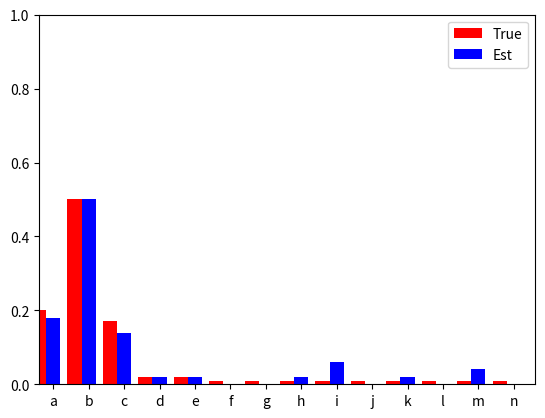

Here is the Python script that generated this plot:
'''
[redacted]
Date: 2014-09-01, updated 2017-09-30
Copyright: This work is licensed under a Creative Commons
Attribution-NonCommercial 4.0 International License
(http://creativecommons.org/licenses/by-nc/4.0/): You may re-use,
redistribute, or modify this work for non-commercial purposes provided
you retain attribution to any previous author(s).
'''
#from __future__ import division
import sys
from math import log, isclose
from collections import defaultdict
import matplotlib.pyplot as plt
import numpy as np #numpy provides useful maths and vector operations
from numpy.random import random_sample


#This function isn't actually used in the lab, but included to show
#a simpler example of a bar chart than plot_distributions below.
def plot_histogram(values, counts):
    '''plot_histogram is a very general function that takes a list of
    values and a list of counts (one for each value, counts need no be
    integers), and makes a bar plot showing the count for each value.
    '''
    if len(values) != len(counts):
        print('ERROR: plot_histogram requires two list arguments of the same length')
        sys.exit(1)
    plt.clf()
    #arange() is like range() but returns a numpy array instead of a list
    x_pos = np.arange(len(counts)) 
    #first arg (x_pos) is the position of left hand side of bar
    #second arg (counts) is the height of bar
    plt.bar(x_pos,counts)
    #default bar width is .8, so put labels at left side + .4 (middle of bar)
    plt.xticks(x_pos+.4, values)
    plt.ylim([0,sum(counts)])
    plt.show()

def plot_distributions(true_distr, est_distr):
    ''' plot_distributions takes two distributions, represented as
    dictionaries, with key-value pairs being each outcome and its
    probability.  The first argument is assumed to be the true
    distribution and the second one an estimated distribution. It
    plots these next to each other in a bar plot.  
    '''
    #When we access the items in a dictionary, they are in no
    #particular order, so to make sure the true and estimated
    #probabilities correspond to the same outcome, we need to sort the
    #items in each dictionary, and we also checked to make sure that
    #the keys in the dictionaries match (i.e., they are distributions
    #over the same set of outcomes)
    plt.clf()
    sorted_true = sorted(true_distr.items()) #get sorted list of (key,val) pairs
    #next lines use list comrehension, a concise way to replace for loops
    true_labels = [item[0] for item in sorted_true] #list of keys, still sorted
    true_probs = [item[1] for item in sorted_true] #list of values, still sorted
    sorted_est = sorted(est_distr.items())
    est_labels = [item[0] for item in sorted_est]
    est_probs = [item[1] for item in sorted_est]
    if (true_labels != est_labels):
        print('ERROR: plot_distributions requires two distributions over the same set of outcomes')
        sys.exit(1)
    #the x_pos array will be the position of left side of each bar
    #arange() is like range() except creates an array instead of list
    x_pos = np.arange(len(true_labels))
    bar_width = .4 
    #bar() requires the position and height of each bar;
    #we also add a the width and color
    bars1 = plt.bar(x_pos, true_probs, bar_width, color='r')
    #second distribution has bars shifted to the right by .4
    bars2 = plt.bar(x_pos+.4, est_probs, bar_width, color='b')
    plt.xticks(x_pos+.4, true_labels)
    plt.legend( (bars1[0], bars2[0]), ('True', 'Est'))
    plt.ylim([0,sum(true_probs)]) #set max value of y axis
    plt.xlim([0,len(true_labels)])  #set max value of x axis
    plt.show()

def generate_random_sequence(distribution, N):
    ''' generate_random_sequence takes a distribution (represented as a
    dictionary of outcome-probability pairs) and a number of samples N
    and returns a list of N samples from the distribution.  
    This is a modified version of a sequence generator by fraxel on
    StackOverflow:
    http://stackoverflow.com/questions/11373192/generating-discrete-random-variables-with-specified-weights-using-scipy-or-numpy
    '''
    #As noted elsewhere, the ordering of keys and values accessed from
    #a dictionary is arbitrary. However we are guaranteed that keys()
    #and values() will use the *same* ordering, as long as we have not
    #modified the dictionary in between calling them.
    outcomes = np.array(list(distribution.keys()))
    probs = np.array(list(distribution.values()))
    #make an array with the cumulative sum of probabilities at each
    #index (ie prob. mass func)
    bins = np.cumsum(probs)
    #create N random #s from 0-1
    #digitize tells us which bin they fall into.
    #return the sequence of outcomes associated with that sequence of bins
    #(we convert it from array back to list first)
    return list(outcomes[np.digitize(random_sample(N), bins)])

def normalize_counts(counts):
    ''' normalize_counts takes a dictionary of counts as an argument and
    returns a corresponding dictionary of probabilities by normalizing
    the counts to sum to 1.
    '''
    total_counts = sum(counts.values()) 
    normalized_counts = {key: value / total_counts for key, value in counts.items()}
    ## students need to fill in correct function
    return normalized_counts

def compute_likelihood(data, model):
    '''compute_likelihood takes a model (ie distribution, represented
    as a dictionary of outcome-probability pairs) and a list of
    outcomes (the data) and computes the likelihood P(data | model)
    '''
    likelihood = 1
    for str in data:
        likelihood *= model[str]
    ## students need to fill in correct function
    return likelihood
        
def compute_log_likelihood(data, model):        
    '''compute_likelihood takes a model (ie distribution, represented
    as a dictionary of outcome-probability pairs) and a list of
    outcomes (the data) and computes the log (base 10) of the
    likelihood
    '''
    # Initialize log likelihood to 0
    log_likelihood = 0.0

    # Iterate over each character in the data sequence
    for char in data:
        # Get the probability of the character from the model
        if char in model:
            prob = model[char]
            # Check if the probability is greater than zero
            if prob > 0:
                log_likelihood += np.log10(prob)
            else:
                # If the probability is zero, the log is undefined, return negative infinity
                return float('-inf')
        else:
            # If character is not in model, it means its probability is effectively 0
            return float('-inf')
    
    return -log_likelihood

## Main body of code ##

#Create a dictionary that stores a probability distribution
distribution = dict([('a', 0.2),
                    ('b', 0.5),
                    ('c', 0.17),
                    ('d', 0.02),
                    ('e', 0.02),
                    ('f', 0.01),
                    ('g', 0.01),
                    ('h', 0.01),
                    ('i', 0.01),
                    ('j', 0.01),
                    ('k', 0.01),
                    ('l', 0.01),
                    ('m', 0.01),
                    ('n', 0.01)])
if not (isclose(sum(list(distribution.values())), 1.0)):
    print('ERROR: Probability distribution does not sum to 1')
    sys.exit(1)

#Generate a sequence of 50 samples from the distribution.
str_list = generate_random_sequence(distribution, 50)
#str_list = generate_random_sequence(distribution, 500) #or do 500
print(str_list)

#count how many times each outcome occurred in the sequence and store
#that in a dictionary
#Uses a list comprehension but it could be done with a for loop
str_counts = dict([(s, str_list.count(s)) for s in distribution.keys()])
print('counts:')
print(sorted(str_counts.items()))

#normalize to get an estimate of the original distribution
str_probs = normalize_counts(str_counts)
print('est probs:')
print(sorted(str_probs.items()))

#compare the true and estimated distributions visually
plot_distributions(distribution, str_probs)

#for later parts of lab - these functions currently just return 0
L1 = compute_likelihood(str_list,distribution)
L2 = compute_likelihood(str_list,str_probs)
LL1 = compute_log_likelihood(str_list,distribution)
LL2 = compute_log_likelihood(str_list,str_probs)
print('likelihoods: ', L1, L2)
print('log likelihoods: ', LL1, LL2)
